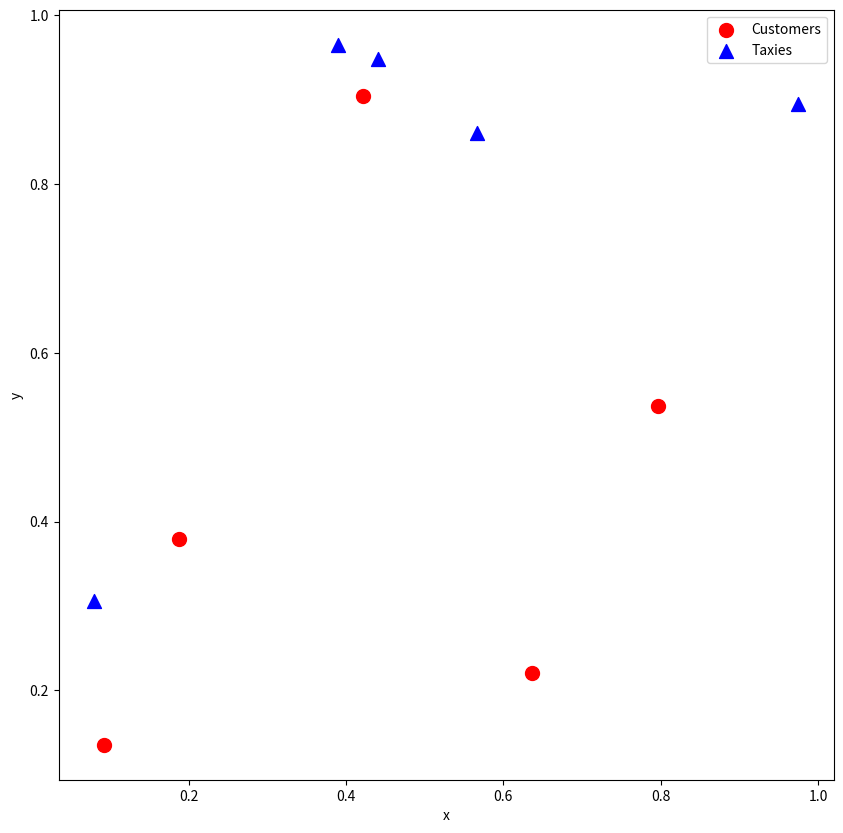

The matplotlib source for this figure: (Note: this script raises an exception after producing the figure.)
import numpy as np


# Randomly generate the coordinates of the customers and the taxies, and calculate the distances between the customers and the taxies
def gen_random_locations(num_customers: int, num_taxies: int):
    rng = np.random.default_rng()

    # Customer coordinates
    loc_customers = rng.random(size=(num_customers, 2))
    # Taxi coordinates
    loc_taxies = rng.random(size=(num_taxies, 2))

    # Construct a distance matrix between customer i and taxi j, distances[i, j]
    distances = (
        (loc_customers[:, np.newaxis, 0] - loc_taxies[np.newaxis, :, 0]) ** 2
        + (loc_customers[:, np.newaxis, 1] - loc_taxies[np.newaxis, :, 1]) ** 2
    ) ** 0.5

    return loc_customers, loc_taxies, distances

%matplotlib inline
import matplotlib.pyplot as plt


# Visualize the location of customers and taxis
def show_plot(loc_customers: np.ndarray, loc_taxies: np.ndarray):
    markersize = 100
    fig, ax = plt.subplots(nrows=1, ncols=1, figsize=(10, 10))
    ax.set_xlabel("x")
    ax.set_ylabel("y")
    ax.scatter(
        loc_customers[:, 0],
        loc_customers[:, 1],
        label="Customers",
        marker="o",
        color="red",
        s=markersize,
    )
    ax.scatter(
        loc_taxies[:, 0],
        loc_taxies[:, 1],
        label="Taxies",
        marker="^",
        color="blue",
        s=markersize,
    )
    ax.legend(loc="upper right")
    plt.show()

N = 5

loc_customers, loc_taxies, distances = gen_random_locations(
    num_customers=N, num_taxies=N
)

show_plot(loc_customers, loc_taxies)

from amplify import VariableGenerator

# Generate a binary decision variable array
gen = VariableGenerator()
q = gen.array("Binary", shape=(N, N))

from amplify import sum

cost = (distances * q).sum()

from amplify import one_hot

customer_has_one_taxi = one_hot(q, axis=1)
taxi_has_one_customer = one_hot(q, axis=0)

constraints = customer_has_one_taxi + taxi_has_one_customer

# Combine objective function and constraints
model = cost + constraints

from amplify import AmplifyAEClient, solve
from datetime import timedelta

# Set the client
client = AmplifyAEClient()
client.parameters.time_limit_ms = timedelta(milliseconds=1000)  # Timeout is 1 second
# client.token = "xxxxxxxxxxxxxxxxxxxxxxxxxxxxxxxx"  # If you are using it in a local environment, please enter the access token for Amplify AE

# Solve the problem
result = solve(model, client)

# If result is empty, the constraint condition was not satisfied and the solution cannot be found.
if len(result) == 0:
    raise RuntimeError("Given constraint conditions are not satisfied")

# The value of objective function at the optimal solution (the sum of distances between the customers and taxies)
print(f"objective = {result.best.objective}")

# The values of decision variables at the optimal solution
solution = q.evaluate(result.best.values)
print(f"solution = {solution}")

customers = np.arange(N, dtype=int)
taxies = (solution @ np.arange(N)).astype(int)
matches = list(zip(customers, taxies))

matches

def plot_matching(loc_customers, loc_taxies, matches):
    markersize = 100
    fig, ax = plt.subplots(nrows=1, ncols=1, figsize=(10, 10))
    ax.set_xlabel("x")
    ax.set_ylabel("y")
    ax.scatter(
        loc_customers[:, 0],
        loc_customers[:, 1],
        label="Customers",
        marker="o",
        color="red",
        s=markersize,
    )
    ax.scatter(
        loc_taxies[:, 0],
        loc_taxies[:, 1],
        label="Taxies",
        marker="^",
        color="blue",
        s=markersize,
    )

    for i, j in matches:
        xc, yc = loc_customers[i]
        xt, yt = loc_taxies[j]
        plt.plot([xc, xt], [yc, yt], color="green", linestyle="--")

    plt.legend(loc="upper right")

    plt.show()


plot_matching(loc_customers=loc_customers, loc_taxies=loc_taxies, matches=matches)

import numpy as np
from amplify import VariableGenerator, sum, less_equal, one_hot, AmplifyAEClient, solve

num_customers = 5  # Number of customers
num_taxies = 8  # Number of taxis

# Generate customers' coordinates, taxis' coordinates, and distance matrix between customers and taxis
loc_customers, loc_taxies, distances = gen_random_locations(num_customers, num_taxies)

# Create a QUBO variable array
gen = VariableGenerator()
q = gen.array("Binary", shape=(num_customers, num_taxies))

# Objective function
cost = (distances * q).sum()

############################################################################################
# Constraint
# Use equal_to for an equality constraint, less_equal for an inequality constraint
############################################################################################

customer_has_one_taxi = one_hot(q, axis=1)

taxi_has_one_or_less_customer = less_equal(q, 1, axis=0)

constraints = customer_has_one_taxi + taxi_has_one_or_less_customer

############################################################################################

# Construct a logical model by adding the objective function and constraint objects
constraints *= np.amax(distances)  # type: ignore
model = cost + constraints

# Set up the client
client = AmplifyAEClient()
client.parameters.time_limit_ms = timedelta(milliseconds=1000)  # Timeout is 1 second
# client.token = "xxxxxxxxxxxxxxxxxxxxxxxxxxxxxxxx"  # If you are using it in a local environment, please enter the access token for Amplify AE

# solve a problem
result = solve(model, client)

# If result is empty, the constraint condition is not satisfied.
if len(result) == 0:
    raise RuntimeError("Given constraint conditions are not satisfied")

solution = q.evaluate(result.best.values)

customers = np.arange(num_customers, dtype=int)
taxies = (solution @ np.arange(num_taxies)).astype(int)
matches = list(zip(customers, taxies))  # Index of customers and taxis to be matched

# Plotting the matching of customers and taxis
plot_matching(loc_customers=loc_customers, loc_taxies=loc_taxies, matches=matches)

